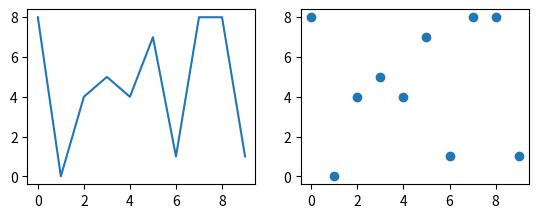

Write the Python code that produced this figure.
from matplotlib import pyplot as plt
import numpy as np

x,y = [x for x in range(10)] , np.random.randint(0,10,size=10)
print("x : {}".format(x))
print("y : {}".format(y))

fig = plt.figure(figsize=(10,5))

ax_line = fig.add_subplot(2,3,1)
ax_line.plot(x,y)

ax_scatter = fig.add_subplot(2,3,2)
ax_scatter.scatter(x,y)

print(fig.show())